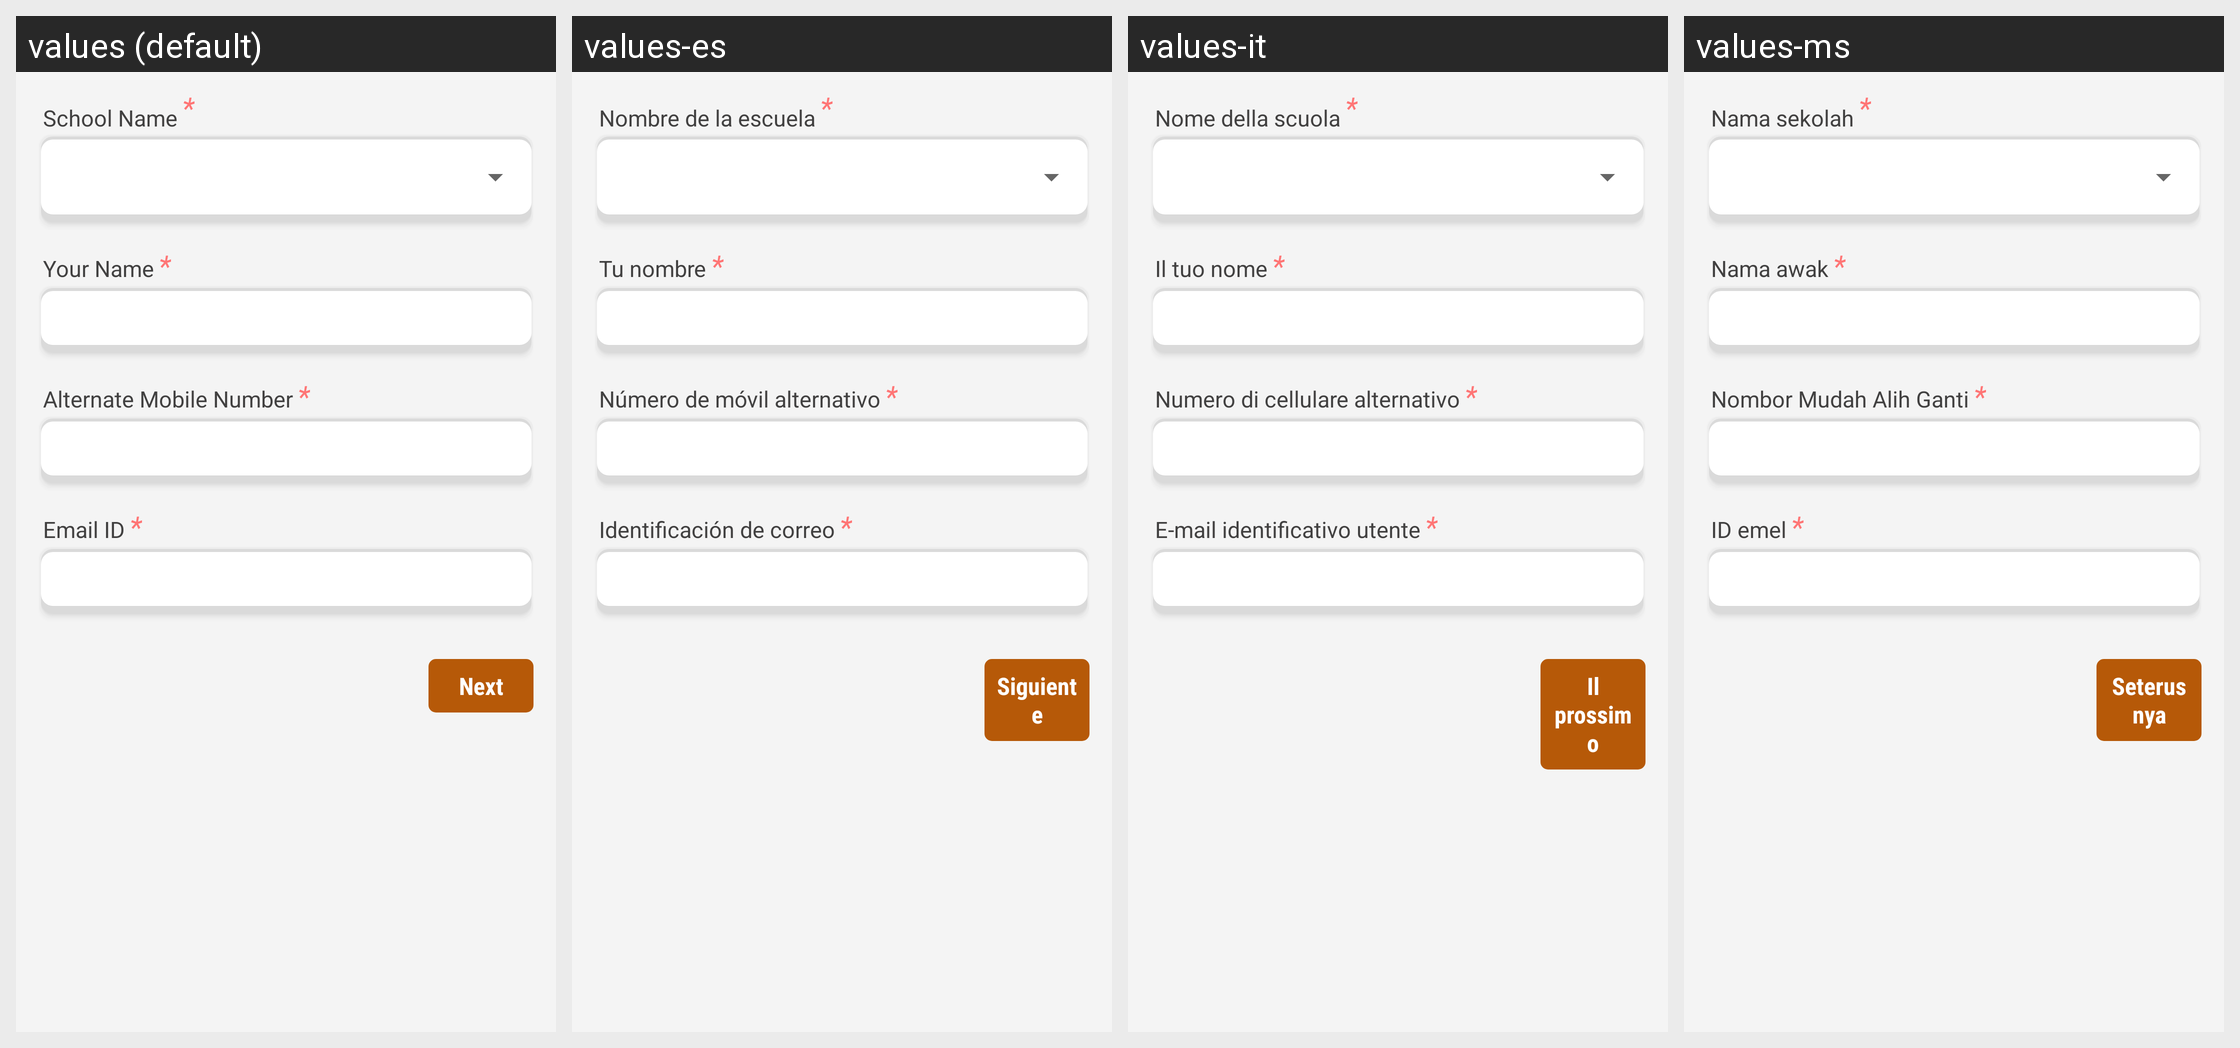

This grid shows one Android layout under several languages. Give, for every string resource on the screen, its name, the default text and each shown locale's text.
Android screen res/layout/feedback_details.xml rendered under 4 locales, left to right: values (default), values-es, values-it, values-ms. Device: Nexus 5 (rendered at 1080×1920; each locale shown at half size, 540×960, under a caption strip naming it); theme AppTheme.FullScreen.
Other locales in the repository, not shown: values-ar, values-de, values-fr, values-hi, values-si, values-th.
Strings drawn on this screen, with the default value and each locale's value (text and hints the layout hard-codes, and strings that could not be matched under every locale, appear in the picture but are not listed):

school_name
  values: School Name
  values-es: Nombre de la escuela
  values-it: Nome della scuola
  values-ms: Nama sekolah

your_name
  values: Your Name
  values-es: Tu nombre
  values-it: Il tuo nome
  values-ms: Nama awak

alternate_mobile_number
  values: Alternate Mobile Number
  values-es: Número de móvil alternativo
  values-it: Numero di cellulare alternativo
  values-ms: Nombor Mudah Alih Ganti

email_id
  values: Email ID
  values-es: Identificación de correo
  values-it: E-mail identificativo utente
  values-ms: ID emel

btn_next
  values: Next
  values-es: Siguiente
  values-it: Il prossimo
  values-ms: Seterusnya
